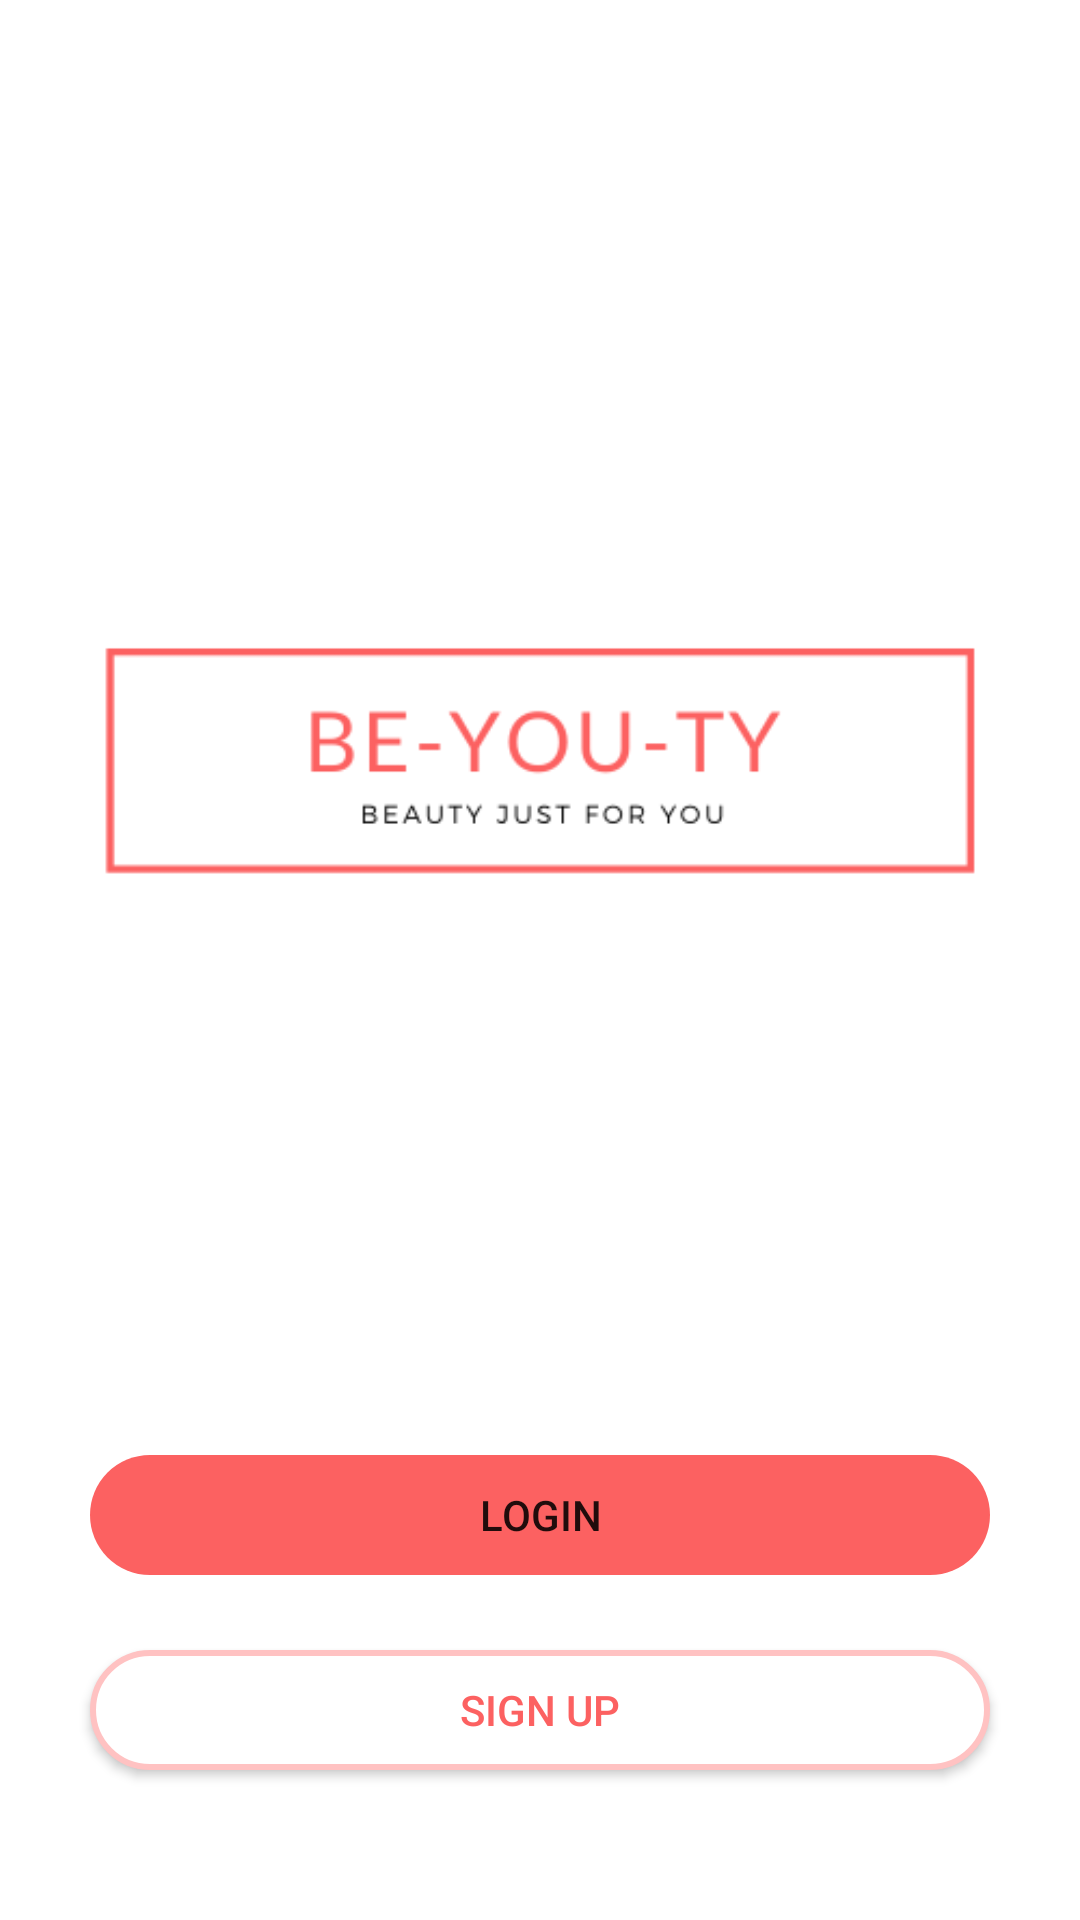

Write the Android layout XML for this screen, with the resource values it uses.
<!-- AndroidManifest.xml: application theme Theme.FYP -->
<!-- res/layout/activity_main.xml -->
<?xml version="1.0" encoding="utf-8"?>
<RelativeLayout
    xmlns:android="http://schemas.android.com/apk/res/android"
    xmlns:app="http://schemas.android.com/apk/res-auto"
    xmlns:tools="http://schemas.android.com/tools"
    android:id="@+id/loginBtn"
    android:layout_width="match_parent"
    android:layout_height="match_parent"
    tools:context=".MainActivity">

    <Button
        android:id="@+id/loginButton"
        android:layout_width="300dp"
        android:layout_height="40dp"
        android:layout_margin="25dp"
        android:background="@drawable/round_btn"
        android:backgroundTint="@color/peach"
        android:text="Login"
        android:textColorLink="@color/white"
        android:textSize="14sp"
        app:backgroundTint="@color/peach"
        android:layout_above="@id/signUpButton"
        android:layout_centerHorizontal="true"
       />

    <Button
        android:id="@+id/signUpButton"
        android:layout_width="300dp"
        android:layout_height="40dp"
        android:background="@drawable/clear_button"
        android:text="Sign Up"
        android:textColor="@color/peach"
        android:textColorLink="@color/white"
        android:textSize="14sp"
        app:backgroundTint="@color/peach"
        app:backgroundTintMode="add"
        android:layout_alignParentBottom="true"
        android:layout_marginBottom="50dp"
        android:layout_centerHorizontal="true"
     />

    <ImageView
        android:id="@+id/logo_main_activity"
        android:layout_width="match_parent"
        android:layout_height="wrap_content"
        app:srcCompat="@drawable/beauty_logo_" />

</RelativeLayout>
<!-- resources referenced by this layout -->
<resources>
  <color name="peach">#FC6161</color>
  <color name="white">#FFFFFFFF</color>
  <!-- drawable beauty_logo_: png bitmap (drawable, 9579 bytes) -->
  <!-- drawable clear_button (drawable) -->
  <?xml version="1.0" encoding="utf-8"?>
  <shape xmlns:android="http://schemas.android.com/apk/res/android">
      <corners android:radius="30dp"/>
      <solid android:color="@color/white"/>
      <stroke android:width="2dp" android:color="#FC6161"/> ``
  </shape>
  <!-- drawable round_btn (drawable) -->
  <?xml version="1.0" encoding="utf-8"?>
  <shape xmlns:android="http://schemas.android.com/apk/res/android" android:shape="rectangle">
      <corners android:radius="30dp"/>
      </shape>
  <style name="Theme.FYP" parent="Theme.MaterialComponents.DayNight.NoActionBar">
          
          <item name="colorPrimary">@color/purple_500</item>
          <item name="colorPrimaryVariant">@color/purple_700</item>
          <item name="colorOnPrimary">@color/white</item>
          
          <item name="colorSecondary">@color/teal_200</item>
          <item name="colorSecondaryVariant">@color/teal_700</item>
          <item name="colorOnSecondary">@color/black</item>
          
          
      </style>
  <color name="purple_500">#FF6200EE</color>
  <color name="purple_700">#FF3700B3</color>
  <color name="teal_200">#FF03DAC5</color>
  <color name="teal_700">#FF018786</color>
  <color name="black">#FF000000</color>
</resources>
